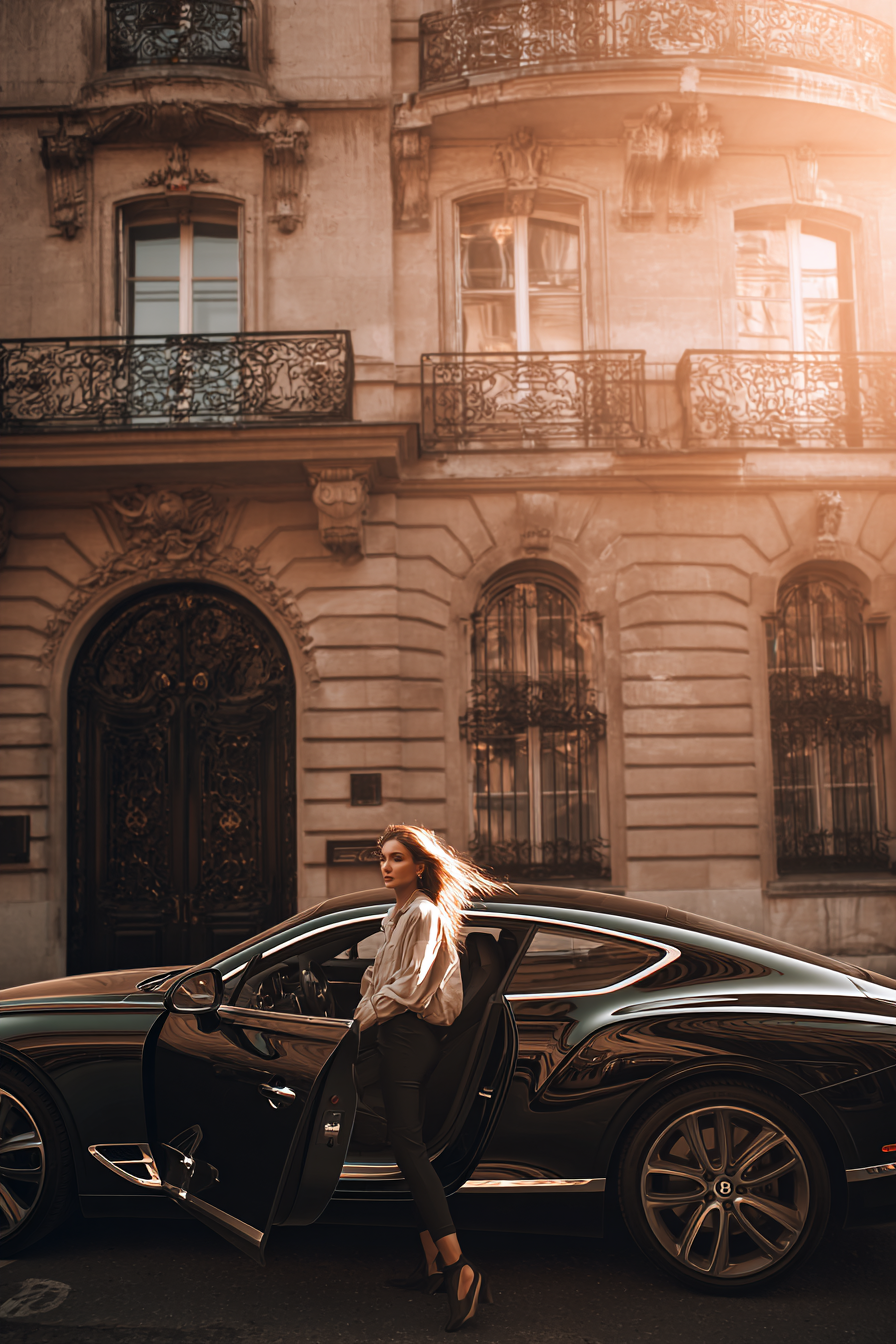
Generation parameters embedded in this image by Midjourney (PNG 'Description' text chunk):
Woman stepping out of a black Bentley parked in front of a mansion, golden hour, high end fashion outfit, subtle wind in hair, luxury architecture backdrop, photorealistic, vogue editorial feel. --ar 2:3 --raw --stylize 0 --v 7 Job ID: e84d6b10-2d43-4998-9fbe-922f9e7c7e7b